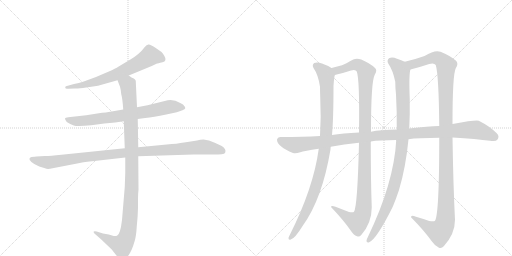
t = 0.00 s
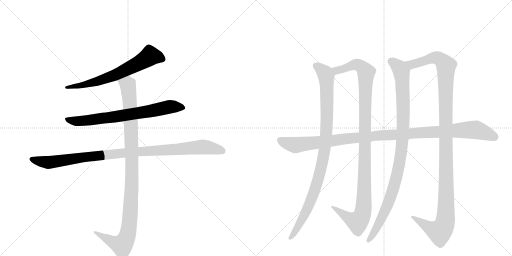
t = 1.92 s
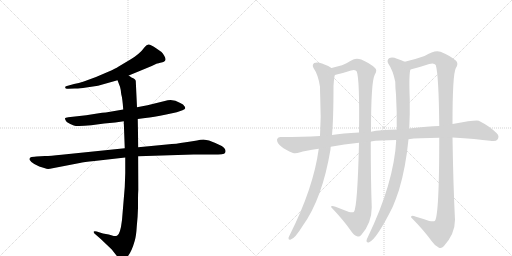
t = 3.84 s
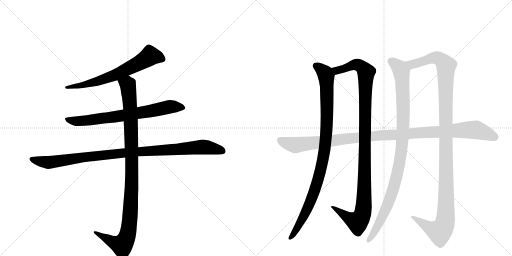
t = 5.77 s
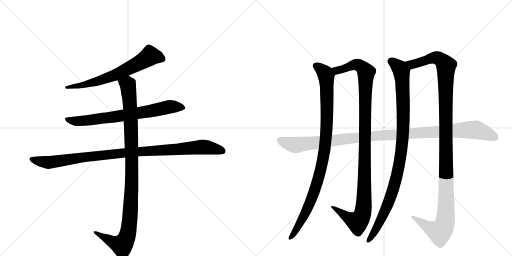
t = 7.69 s
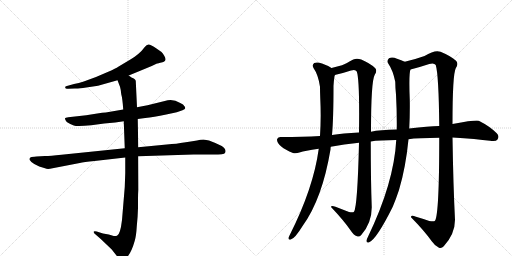
t = 9.61 s

The animated SVG that drew these frames (rendered in a browser with its animation timeline set to each time). Animation: 9 CSS @keyframes rules; one cycle of 9.61 s.

<svg version="1.1" viewBox="0 0 2048 1024" xmlns="http://www.w3.org/2000/svg">
  <g stroke="lightgray" stroke-dasharray="1,1" stroke-width="1" transform="scale(4, 4)">
    <line x1="0" y1="0" x2="256" y2="256"></line>
    <line x1="256" y1="0" x2="0" y2="256"></line>
    <line x1="128" y1="0" x2="128" y2="256"></line>
    <line x1="0" y1="128" x2="256" y2="128"></line>
    <line x1="256" y1="0" x2="512" y2="256"></line>
    <line x1="512" y1="0" x2="256" y2="256"></line>
    <line x1="384" y1="0" x2="384" y2="256"></line>
    <line x1="256" y1="128" x2="512" y2="128"></line>
  </g>
<g transform="scale(1, -1) translate(0, -850)">
   <style type="text/css">
    @keyframes keyframes0 {
      from {
       stroke: black;
       stroke-dashoffset: 664;
       stroke-width: 128;
       }
       68% {
       animation-timing-function: step-end;
       stroke: black;
       stroke-dashoffset: 0;
       stroke-width: 128;
       }
       to {
       stroke: black;
       stroke-width: 1024;
       }
       }
       #make-me-a-hanzi-animation-0 {
         animation: keyframes0 0.790365s both;
         animation-delay: 0.000000s;
         animation-timing-function: linear;
       }
    @keyframes keyframes1 {
      from {
       stroke: black;
       stroke-dashoffset: 728;
       stroke-width: 128;
       }
       70% {
       animation-timing-function: step-end;
       stroke: black;
       stroke-dashoffset: 0;
       stroke-width: 128;
       }
       to {
       stroke: black;
       stroke-width: 1024;
       }
       }
       #make-me-a-hanzi-animation-1 {
         animation: keyframes1 0.842448s both;
         animation-delay: 0.790365s;
         animation-timing-function: linear;
       }
    @keyframes keyframes2 {
      from {
       stroke: black;
       stroke-dashoffset: 1021;
       stroke-width: 128;
       }
       77% {
       animation-timing-function: step-end;
       stroke: black;
       stroke-dashoffset: 0;
       stroke-width: 128;
       }
       to {
       stroke: black;
       stroke-width: 1024;
       }
       }
       #make-me-a-hanzi-animation-2 {
         animation: keyframes2 1.080892s both;
         animation-delay: 1.632812s;
         animation-timing-function: linear;
       }
    @keyframes keyframes3 {
      from {
       stroke: black;
       stroke-dashoffset: 1060;
       stroke-width: 128;
       }
       78% {
       animation-timing-function: step-end;
       stroke: black;
       stroke-dashoffset: 0;
       stroke-width: 128;
       }
       to {
       stroke: black;
       stroke-width: 1024;
       }
       }
       #make-me-a-hanzi-animation-3 {
         animation: keyframes3 1.112630s both;
         animation-delay: 2.713704s;
         animation-timing-function: linear;
       }
    @keyframes keyframes4 {
      from {
       stroke: black;
       stroke-dashoffset: 988;
       stroke-width: 128;
       }
       76% {
       animation-timing-function: step-end;
       stroke: black;
       stroke-dashoffset: 0;
       stroke-width: 128;
       }
       to {
       stroke: black;
       stroke-width: 1024;
       }
       }
       #make-me-a-hanzi-animation-4 {
         animation: keyframes4 1.054036s both;
         animation-delay: 3.826335s;
         animation-timing-function: linear;
       }
    @keyframes keyframes5 {
      from {
       stroke: black;
       stroke-dashoffset: 1120;
       stroke-width: 128;
       }
       78% {
       animation-timing-function: step-end;
       stroke: black;
       stroke-dashoffset: 0;
       stroke-width: 128;
       }
       to {
       stroke: black;
       stroke-width: 1024;
       }
       }
       #make-me-a-hanzi-animation-5 {
         animation: keyframes5 1.161458s both;
         animation-delay: 4.880371s;
         animation-timing-function: linear;
       }
    @keyframes keyframes6 {
      from {
       stroke: black;
       stroke-dashoffset: 1018;
       stroke-width: 128;
       }
       77% {
       animation-timing-function: step-end;
       stroke: black;
       stroke-dashoffset: 0;
       stroke-width: 128;
       }
       to {
       stroke: black;
       stroke-width: 1024;
       }
       }
       #make-me-a-hanzi-animation-6 {
         animation: keyframes6 1.078451s both;
         animation-delay: 6.041829s;
         animation-timing-function: linear;
       }
    @keyframes keyframes7 {
      from {
       stroke: black;
       stroke-dashoffset: 1221;
       stroke-width: 128;
       }
       80% {
       animation-timing-function: step-end;
       stroke: black;
       stroke-dashoffset: 0;
       stroke-width: 128;
       }
       to {
       stroke: black;
       stroke-width: 1024;
       }
       }
       #make-me-a-hanzi-animation-7 {
         animation: keyframes7 1.243652s both;
         animation-delay: 7.120280s;
         animation-timing-function: linear;
       }
    @keyframes keyframes8 {
      from {
       stroke: black;
       stroke-dashoffset: 1124;
       stroke-width: 128;
       }
       79% {
       animation-timing-function: step-end;
       stroke: black;
       stroke-dashoffset: 0;
       stroke-width: 128;
       }
       to {
       stroke: black;
       stroke-width: 1024;
       }
       }
       #make-me-a-hanzi-animation-8 {
         animation: keyframes8 1.164714s both;
         animation-delay: 8.363932s;
         animation-timing-function: linear;
       }
</style>
<path d="M 515 548 L 607 586 L 628 596 Q 630 596 650 601 Q 670 606 657 627 Q 651 637 646 642 L 623 658 Q 603 671 595 672 Q 587 673 579 662 Q 558 633 520 611 L 473 583 Q 464 577 433 563 L 384 542 L 335 524 Q 315 517 296 514 L 264 505 Q 259 502 261 500 Q 261 493 273 495 L 299 496 Q 312 495 345 500 L 392 507 L 470 529 L 515 548 Z" fill="lightgray"></path> 
<path d="M 551 374 L 581 378 Q 613 381 665 392 L 707 401 L 730 409 Q 740 414 741 417 Q 741 422 737 426 Q 735 432 721 438 Q 690 458 659 446 L 590 429 L 548 421 L 493 412 L 423 400 Q 411 400 389 396 L 345 389 L 273 381 Q 261 380 260 377 Q 259 373 267 362 Q 281 353 295 348 Q 309 343 365 349 L 417 356 L 461 360 L 495 365 L 551 374 Z" fill="lightgray"></path> 
<path d="M 180 226 L 146 224 Q 139 224 126 222 Q 115 219 119 210 Q 124 201 137 194 L 157 184 L 180 177 Q 188 173 200 175 L 319 198 Q 334 202 378 206 L 501 220 L 553 225 L 774 232 L 851 232 Q 876 232 887 233 Q 899 234 901 240 Q 906 254 887 266 Q 861 279 836 288 L 814 292 Q 801 292 788 288 Q 764 285 736 280 Q 709 275 667 272 L 553 261 L 499 257 L 246 231 Q 201 226 180 226 Z" fill="lightgray"></path> 
<path d="M 501 220 L 501 158 L 499 102 L 488 -30 Q 481 -89 468 -93 Q 462 -95 455 -94 L 435 -88 L 412 -84 L 387 -76 Q 378 -73 375 -76 Q 373 -80 380 -86 L 403 -106 L 447 -148 L 469 -176 Q 481 -189 487 -189 Q 493 -190 505 -182 Q 525 -163 539 -113 Q 545 -92 547 -56 Q 551 -19 552 18 L 552 54 Q 552 75 554 91 L 553 225 L 553 261 L 551 374 L 548 421 L 543 527 Q 541 533 535 536 L 526 540 L 515 548 C 489 563 459 557 470 529 L 480 503 Q 484 489 485 473 Q 490 456 493 412 L 495 365 L 499 257 L 501 220 Z" fill="lightgray"></path> 
<path d="M 1326 578 Q 1311 588 1288 596 Q 1269 603 1257 598 Q 1247 591 1254 578 Q 1273 551 1280 503 Q 1280 482 1281 458 Q 1285 379 1280 306 L 1275 255 Q 1254 99 1160 -88 Q 1156 -95 1154 -101 Q 1153 -111 1163 -108 Q 1179 -105 1211 -53 Q 1289 55 1322 252 Q 1322 258 1323 263 L 1328 310 Q 1334 374 1334 507 Q 1335 526 1338 545 Q 1339 548 1339 549 C 1342 569 1342 569 1326 578 Z" fill="lightgray"></path> 
<path d="M 1484 323 Q 1484 525 1499 551 Q 1511 570 1499 579 Q 1480 597 1445 612 Q 1427 619 1413 612 Q 1385 596 1368 589 L 1326 578 C 1297 570 1310 541 1339 549 Q 1340 550 1343 551 Q 1374 558 1404 568 Q 1422 574 1427 564 Q 1439 533 1436 320 L 1436 279 Q 1430 24 1416 3 Q 1412 -1 1396 2 L 1342 23 Q 1324 30 1324 22 Q 1376 -33 1402 -71 Q 1414 -90 1428 -95 Q 1437 -99 1445 -90 Q 1487 -42 1487 21 Q 1483 132 1483 284 L 1484 323 Z" fill="lightgray"></path> 
<path d="M 1585 290 Q 1576 119 1471 -99 Q 1467 -106 1466 -112 Q 1465 -122 1475 -120 Q 1505 -110 1571 23 Q 1584 54 1596 90 Q 1623 180 1634 293 L 1637 336 Q 1640 394 1639 452 Q 1635 557 1642 572 C 1645 592 1645 592 1619 603 Q 1606 610 1588 615 Q 1569 624 1556 617 Q 1546 608 1553 596 Q 1572 568 1581 523 Q 1581 501 1584 472 Q 1588 399 1587 332 L 1585 290 Z" fill="lightgray"></path> 
<path d="M 1757 299 Q 1757 -8 1740 -33 Q 1736 -37 1717 -34 Q 1692 -25 1664 -17 Q 1643 -8 1644 -19 Q 1698 -74 1727 -115 Q 1740 -134 1756 -141 Q 1766 -145 1775 -135 Q 1820 -86 1820 -29 Q 1813 107 1810 300 L 1810 354 Q 1810 552 1823 577 Q 1836 596 1823 608 Q 1801 627 1762 643 Q 1740 652 1698 626 Q 1656 611 1619 603 C 1590 596 1613 564 1642 572 Q 1678 581 1717 594 Q 1736 600 1743 590 Q 1755 550 1757 346 L 1757 299 Z" fill="lightgray"></path> 
<path d="M 1634 293 Q 1670 299 1757 299 L 1810 300 Q 1907 294 1960 287 Q 1984 283 1990 292 Q 1999 305 1987 317 Q 1959 345 1915 367 Q 1903 371 1810 354 L 1757 346 Q 1714 346 1637 336 L 1587 332 Q 1520 331 1484 323 L 1436 320 Q 1370 317 1328 310 L 1280 306 Q 1213 302 1123 302 Q 1110 303 1108 292 Q 1107 279 1125 264 Q 1141 251 1172 238 Q 1182 234 1201 241 Q 1216 247 1275 255 L 1323 263 Q 1375 273 1436 279 L 1483 284 Q 1516 290 1585 290 L 1634 293 Z" fill="lightgray"></path> 
      <clipPath id="make-me-a-hanzi-clip-0">
      <path d="M 515 548 L 607 586 L 628 596 Q 630 596 650 601 Q 670 606 657 627 Q 651 637 646 642 L 623 658 Q 603 671 595 672 Q 587 673 579 662 Q 558 633 520 611 L 473 583 Q 464 577 433 563 L 384 542 L 335 524 Q 315 517 296 514 L 264 505 Q 259 502 261 500 Q 261 493 273 495 L 299 496 Q 312 495 345 500 L 392 507 L 470 529 L 515 548 Z" fill="lightgray"></path>
      </clipPath>
      <path clip-path="url(#make-me-a-hanzi-clip-0)" d="M 648 615 L 600 626 L 550 594 L 432 539 L 351 514 L 268 499 " fill="none" id="make-me-a-hanzi-animation-0" stroke-dasharray="536 1072" stroke-linecap="round"></path>

      <clipPath id="make-me-a-hanzi-clip-1">
      <path d="M 551 374 L 581 378 Q 613 381 665 392 L 707 401 L 730 409 Q 740 414 741 417 Q 741 422 737 426 Q 735 432 721 438 Q 690 458 659 446 L 590 429 L 548 421 L 493 412 L 423 400 Q 411 400 389 396 L 345 389 L 273 381 Q 261 380 260 377 Q 259 373 267 362 Q 281 353 295 348 Q 309 343 365 349 L 417 356 L 461 360 L 495 365 L 551 374 Z" fill="lightgray"></path>
      </clipPath>
      <path clip-path="url(#make-me-a-hanzi-clip-1)" d="M 268 376 L 280 368 L 334 366 L 595 404 L 680 423 L 732 418 " fill="none" id="make-me-a-hanzi-animation-1" stroke-dasharray="600 1200" stroke-linecap="round"></path>

      <clipPath id="make-me-a-hanzi-clip-2">
      <path d="M 180 226 L 146 224 Q 139 224 126 222 Q 115 219 119 210 Q 124 201 137 194 L 157 184 L 180 177 Q 188 173 200 175 L 319 198 Q 334 202 378 206 L 501 220 L 553 225 L 774 232 L 851 232 Q 876 232 887 233 Q 899 234 901 240 Q 906 254 887 266 Q 861 279 836 288 L 814 292 Q 801 292 788 288 Q 764 285 736 280 Q 709 275 667 272 L 553 261 L 499 257 L 246 231 Q 201 226 180 226 Z" fill="lightgray"></path>
      </clipPath>
      <path clip-path="url(#make-me-a-hanzi-clip-2)" d="M 130 212 L 191 200 L 476 236 L 810 262 L 889 246 " fill="none" id="make-me-a-hanzi-animation-2" stroke-dasharray="893 1786" stroke-linecap="round"></path>

      <clipPath id="make-me-a-hanzi-clip-3">
      <path d="M 501 220 L 501 158 L 499 102 L 488 -30 Q 481 -89 468 -93 Q 462 -95 455 -94 L 435 -88 L 412 -84 L 387 -76 Q 378 -73 375 -76 Q 373 -80 380 -86 L 403 -106 L 447 -148 L 469 -176 Q 481 -189 487 -189 Q 493 -190 505 -182 Q 525 -163 539 -113 Q 545 -92 547 -56 Q 551 -19 552 18 L 552 54 Q 552 75 554 91 L 553 225 L 553 261 L 551 374 L 548 421 L 543 527 Q 541 533 535 536 L 526 540 L 515 548 C 489 563 459 557 470 529 L 480 503 Q 484 489 485 473 Q 490 456 493 412 L 495 365 L 499 257 L 501 220 Z" fill="lightgray"></path>
      </clipPath>
      <path clip-path="url(#make-me-a-hanzi-clip-3)" d="M 478 525 L 511 511 L 523 380 L 528 143 L 513 -77 L 502 -112 L 488 -131 L 381 -79 " fill="none" id="make-me-a-hanzi-animation-3" stroke-dasharray="932 1864" stroke-linecap="round"></path>

      <clipPath id="make-me-a-hanzi-clip-4">
      <path d="M 1326 578 Q 1311 588 1288 596 Q 1269 603 1257 598 Q 1247 591 1254 578 Q 1273 551 1280 503 Q 1280 482 1281 458 Q 1285 379 1280 306 L 1275 255 Q 1254 99 1160 -88 Q 1156 -95 1154 -101 Q 1153 -111 1163 -108 Q 1179 -105 1211 -53 Q 1289 55 1322 252 Q 1322 258 1323 263 L 1328 310 Q 1334 374 1334 507 Q 1335 526 1338 545 Q 1339 548 1339 549 C 1342 569 1342 569 1326 578 Z" fill="lightgray"></path>
      </clipPath>
      <path clip-path="url(#make-me-a-hanzi-clip-4)" d="M 1265 587 L 1296 561 L 1305 543 L 1308 378 L 1295 229 L 1267 114 L 1237 31 L 1193 -55 L 1163 -99 " fill="none" id="make-me-a-hanzi-animation-4" stroke-dasharray="860 1720" stroke-linecap="round"></path>

      <clipPath id="make-me-a-hanzi-clip-5">
      <path d="M 1484 323 Q 1484 525 1499 551 Q 1511 570 1499 579 Q 1480 597 1445 612 Q 1427 619 1413 612 Q 1385 596 1368 589 L 1326 578 C 1297 570 1310 541 1339 549 Q 1340 550 1343 551 Q 1374 558 1404 568 Q 1422 574 1427 564 Q 1439 533 1436 320 L 1436 279 Q 1430 24 1416 3 Q 1412 -1 1396 2 L 1342 23 Q 1324 30 1324 22 Q 1376 -33 1402 -71 Q 1414 -90 1428 -95 Q 1437 -99 1445 -90 Q 1487 -42 1487 21 Q 1483 132 1483 284 L 1484 323 Z" fill="lightgray"></path>
      </clipPath>
      <path clip-path="url(#make-me-a-hanzi-clip-5)" d="M 1337 557 L 1351 569 L 1428 592 L 1455 575 L 1465 561 L 1452 2 L 1445 -20 L 1430 -37 L 1391 -21 L 1333 17 " fill="none" id="make-me-a-hanzi-animation-5" stroke-dasharray="992 1984" stroke-linecap="round"></path>

      <clipPath id="make-me-a-hanzi-clip-6">
      <path d="M 1585 290 Q 1576 119 1471 -99 Q 1467 -106 1466 -112 Q 1465 -122 1475 -120 Q 1505 -110 1571 23 Q 1584 54 1596 90 Q 1623 180 1634 293 L 1637 336 Q 1640 394 1639 452 Q 1635 557 1642 572 C 1645 592 1645 592 1619 603 Q 1606 610 1588 615 Q 1569 624 1556 617 Q 1546 608 1553 596 Q 1572 568 1581 523 Q 1581 501 1584 472 Q 1588 399 1587 332 L 1585 290 Z" fill="lightgray"></path>
      </clipPath>
      <path clip-path="url(#make-me-a-hanzi-clip-6)" d="M 1565 605 L 1604 568 L 1610 527 L 1613 344 L 1600 205 L 1584 131 L 1548 20 L 1519 -41 L 1474 -112 " fill="none" id="make-me-a-hanzi-animation-6" stroke-dasharray="890 1780" stroke-linecap="round"></path>

      <clipPath id="make-me-a-hanzi-clip-7">
      <path d="M 1757 299 Q 1757 -8 1740 -33 Q 1736 -37 1717 -34 Q 1692 -25 1664 -17 Q 1643 -8 1644 -19 Q 1698 -74 1727 -115 Q 1740 -134 1756 -141 Q 1766 -145 1775 -135 Q 1820 -86 1820 -29 Q 1813 107 1810 300 L 1810 354 Q 1810 552 1823 577 Q 1836 596 1823 608 Q 1801 627 1762 643 Q 1740 652 1698 626 Q 1656 611 1619 603 C 1590 596 1613 564 1642 572 Q 1678 581 1717 594 Q 1736 600 1743 590 Q 1755 550 1757 346 L 1757 299 Z" fill="lightgray"></path>
      </clipPath>
      <path clip-path="url(#make-me-a-hanzi-clip-7)" d="M 1626 600 L 1649 592 L 1741 620 L 1770 606 L 1784 587 L 1785 74 L 1779 -44 L 1759 -77 L 1731 -68 L 1654 -22 " fill="none" id="make-me-a-hanzi-animation-7" stroke-dasharray="1093 2186" stroke-linecap="round"></path>

      <clipPath id="make-me-a-hanzi-clip-8">
      <path d="M 1634 293 Q 1670 299 1757 299 L 1810 300 Q 1907 294 1960 287 Q 1984 283 1990 292 Q 1999 305 1987 317 Q 1959 345 1915 367 Q 1903 371 1810 354 L 1757 346 Q 1714 346 1637 336 L 1587 332 Q 1520 331 1484 323 L 1436 320 Q 1370 317 1328 310 L 1280 306 Q 1213 302 1123 302 Q 1110 303 1108 292 Q 1107 279 1125 264 Q 1141 251 1172 238 Q 1182 234 1201 241 Q 1216 247 1275 255 L 1323 263 Q 1375 273 1436 279 L 1483 284 Q 1516 290 1585 290 L 1634 293 Z" fill="lightgray"></path>
      </clipPath>
      <path clip-path="url(#make-me-a-hanzi-clip-8)" d="M 1120 290 L 1184 270 L 1516 309 L 1887 331 L 1932 322 L 1977 303 " fill="none" id="make-me-a-hanzi-animation-8" stroke-dasharray="996 1992" stroke-linecap="round"></path>

</g>
</svg>
